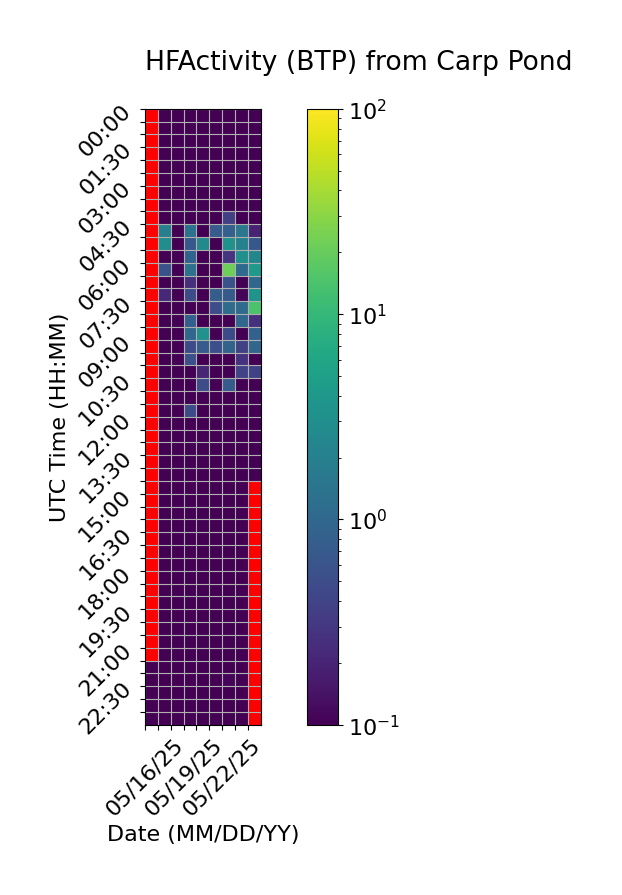

The file beside this chart, header and first rows:
Time (UTC), 05/16/25, 05/17/25, 05/18/25, 05/19/25, 05/20/25, 05/21/25, 05/22/25, 05/23/25, 05/24/25
00:00, , 0.0, 0.0, 0.0, 0.0, 0.0, 0.0, 0.0, 0.0
00:30, , 0.0, 0.0, 0.0, 0.0, 0.0, 0.0, 0.0, 0.0
01:00, , 0.0, 0.0, 0.0, 0.0, 0.0, 0.0, 0.0, 0.0
01:30, , 0.0, 0.0, 0.0, 0.0, 0.0, 0.0, 0.0, 0.0
02:00, , 0.0, 0.0, 0.0, 0.0, 0.0, 0.0, 0.0, 0.0
02:30, , 0.0, 0.0, 0.0, 0.0, 0.0, 0.0, 0.0, 0.0
03:00, , 0.0, 0.0, 0.0, 0.0, 0.0, 0.0, 0.0, 0.0
03:30, , 0.0, 0.0, 0.0, 0.0, 0.0, 0.0, 0.0, 0.0
04:00, , 0.0, 0.0, 0.0, 0.0, 0.0, 0.3718, 0.0, 0.0
04:30, , 1.91, 0.0, 1.322, 0.0, 0.7344, 0.8263, 1.547, 0.1911
05:00, , 2.973, 0.0, 0.6739, 2.549, 0.0, 3.511, 2.104, 0.6736
05:30, , 0.0, 0.0, 0.9045, 0.0, 0.0, 0.2868, 3.202, 2.382
06:00, , 0.5765, 0.0, 1.312, 0.0, 0.0, 21.52, 1.048, 4.124
06:30, , 0.0, 0.0, 0.253, 0.0, 0.08716, 0.5676, 0.08419, 1.015
07:00, , 0.2202, 0.0, 0.4858, 0.0, 0.7652, 0.707, 0.109, 3.563
07:30, , 0.0, 0.0, 0.0, 0.0, 0.5112, 1.144, 1.126, 14.26
08:00, , 0.0, 0.0, 0.8121, 0.0, 0.0, 0.0, 0.9812, 0.2667
08:30, , 0.0, 0.0, 0.9897, 3.324, 0.0, 0.469, 0.0, 0.8471
09:00, , 0.0, 0.0, 0.4832, 0.7278, 0.5408, 0.9031, 0.3936, 0.9706
09:30, , 0.0, 0.0, 0.5438, 0.0, 0.0, 0.0, 0.2737, 0.0
10:00, , 0.0, 0.0, 0.0, 0.2122, 0.0, 0.0, 0.3999, 0.3864
10:30, , 0.0, 0.0, 0.0, 0.5066, 0.0, 0.6982, 0.0, 0.005856
11:00, , 0.0, 0.0, 0.0, 0.0, 0.0, 0.0, 0.0, 0.0
11:30, , 0.0, 0.0, 0.5013, 0.0, 0.0, 0.0, 0.0, 0.0
12:00, , 0.0, 0.0, 0.0, 0.0, 0.0, 0.0, 0.0, 0.0
12:30, , 0.0, 0.0, 0.0, 0.0, 0.0, 0.0, 0.0, 0.0
13:00, , 0.0, 0.0, 0.0, 0.0, 0.0, 0.0, 0.0, 0.0
13:30, , 0.0, 0.0, 0.0, 0.0, 0.0, 0.0, 0.0, 0.0
14:00, , 0.0, 0.0, 0.0, 0.0, 0.0, 0.0, 0.0, 0.0
14:30, , 0.0, 0.0, 0.0, 0.0, 0.0, 0.0, 0.0, 
15:00, , 0.0, 0.0, 0.0, 0.0, 0.0, 0.0, 0.0, 
15:30, , 0.0, 0.0, 0.0, 0.0, 0.0, 0.0, 0.0, 
16:00, , 0.0, 0.0, 0.0, 0.0, 0.0, 0.0, 0.0, 
16:30, , 0.0, 0.0, 0.0, 0.0, 0.0, 0.0, 0.0, 
17:00, , 0.0, 0.0, 0.0, 0.0, 0.0, 0.0, 0.0, 
17:30, , 0.0, 0.0, 0.0, 0.0, 0.0, 0.0, 0.0, 
18:00, , 0.0, 0.0, 0.0, 0.0, 0.0, 0.0, 0.02114, 
18:30, , 0.0, 0.0, 0.0, 0.0, 0.0, 0.0, 0.0, 
19:00, , 0.0, 0.0, 0.0, 0.0, 0.0, 0.0, 0.0, 
19:30, , 0.0, 0.0, 0.0, 0.0, 0.0, 0.0, 0.0, 
20:00, , 0.0, 0.0, 0.0, 0.0, 0.0, 0.0, 0.0, 
20:30, , 0.0, 0.0, 0.0, 0.0, 0.0, 0.0, 0.0, 
21:00, , 0.0, 0.0, 0.0, 0.0, 0.0, 0.0, 0.0, 
21:30, 0.0, 0.0, 0.0, 0.0, 0.0, 0.0, 0.0, 0.0, 
22:00, 0.0, 0.0, 0.0, 0.0, 0.0, 0.0, 0.1118, 0.0, 
22:30, 0.0, 0.0, 0.0, 0.0, 0.0, 0.0, 0.0, 0.0, 
23:00, 0.0, 0.0, 0.0, 0.0, 0.0, 0.0, 0.0, 0.0, 
23:30, 0.0, 0.0, 0.0, 0.0, 0.0, 0.0, 0.09582, 0.0, 
